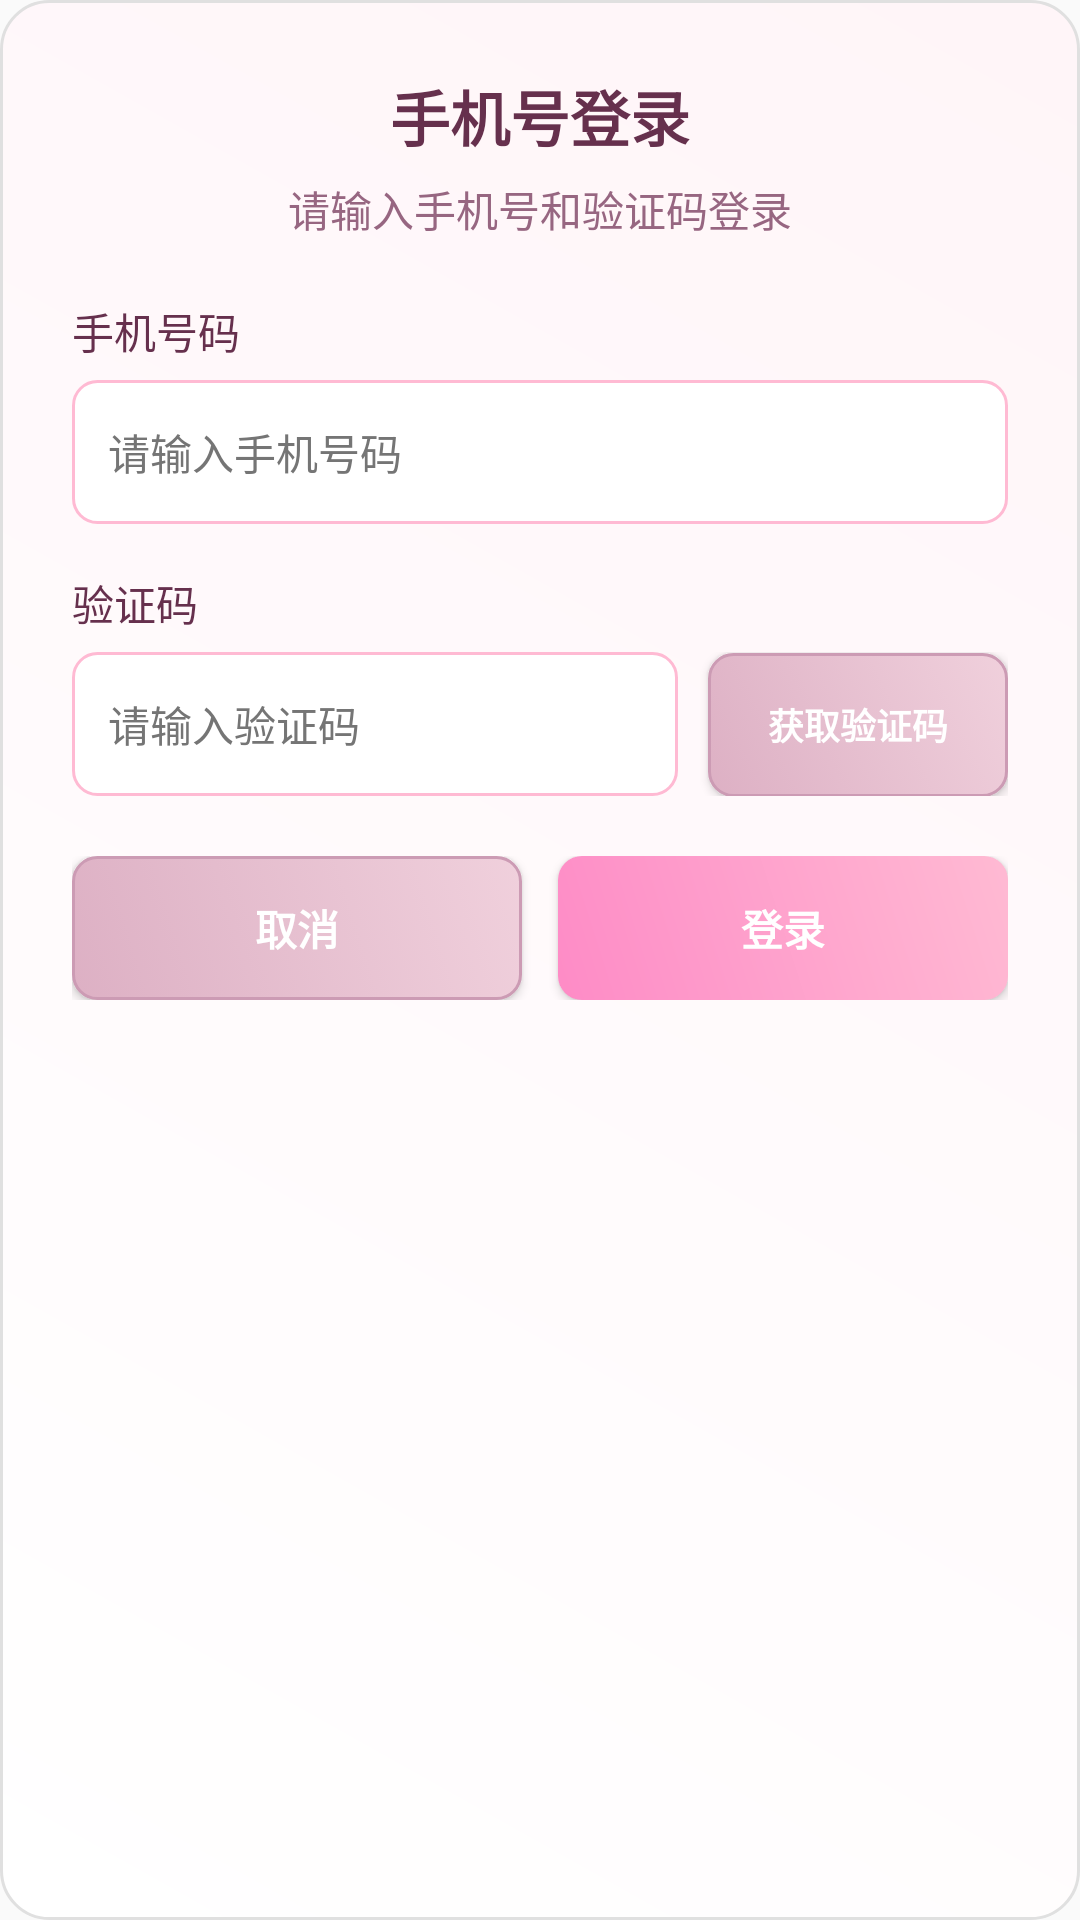

This screen was rendered from an Android layout file. Write that file and the resources it references.
<!-- AndroidManifest.xml: application theme AppTheme -->
<!-- res/layout/dialog_phone_login.xml -->
<?xml version="1.0" encoding="utf-8"?>
<LinearLayout xmlns:android="http://schemas.android.com/apk/res/android"
    android:layout_width="match_parent"
    android:layout_height="wrap_content"
    android:orientation="vertical"
    android:padding="24dp"
    android:background="@drawable/sakura_dialog_background">

    <TextView
        android:id="@+id/tvTitle"
        android:layout_width="wrap_content"
        android:layout_height="wrap_content"
        android:text="手机号登录"
        android:textColor="@color/sakura_text_primary"
        android:textSize="20sp"
        android:textStyle="bold"
        android:layout_gravity="center_horizontal"
        android:layout_marginBottom="6dp"/>

    <TextView
        android:id="@+id/tvSubtitle"
        android:layout_width="wrap_content"
        android:layout_height="wrap_content"
        android:text="请输入手机号和验证码登录"
        android:textColor="@color/sakura_text_secondary"
        android:textSize="14sp"
        android:layout_gravity="center_horizontal"
        android:layout_marginBottom="20dp"/>

    <TextView
        android:id="@+id/tvPhoneLabel"
        android:layout_width="wrap_content"
        android:layout_height="wrap_content"
        android:text="手机号码"
        android:textColor="@color/sakura_text_primary"
        android:textSize="14sp"
        android:layout_marginBottom="6dp"/>

    <EditText
        android:id="@+id/etPhone"
        android:layout_width="match_parent"
        android:layout_height="48dp"
        android:background="@drawable/sakura_edit_background"
        android:hint="请输入手机号码"
        android:textColor="@color/text_primary"
        android:textColorHint="@color/text_secondary"
        android:inputType="phone"
        android:padding="12dp"
        android:textSize="14sp"
        android:maxLines="1"
        android:layout_marginBottom="16dp"/>

    <TextView
        android:id="@+id/tvCaptchaLabel"
        android:layout_width="wrap_content"
        android:layout_height="wrap_content"
        android:text="验证码"
        android:textColor="@color/sakura_text_primary"
        android:textSize="14sp"
        android:layout_marginBottom="6dp"/>

    <LinearLayout
        android:layout_width="match_parent"
        android:layout_height="wrap_content"
        android:orientation="horizontal"
        android:layout_marginBottom="20dp">

        <EditText
            android:id="@+id/etPhoneCode"
            android:layout_width="0dp"
            android:layout_weight="1"
            android:layout_height="48dp"
            android:background="@drawable/sakura_edit_background"
            android:hint="请输入验证码"
            android:textColor="@color/text_primary"
            android:textColorHint="@color/text_secondary"
            android:inputType="number"
            android:padding="12dp"
            android:textSize="14sp"
            android:maxLines="1"/>

        <Button
            android:id="@+id/btnSendCode"
            android:layout_width="wrap_content"
            android:layout_height="48dp"
            android:layout_marginStart="10dp"
            android:background="@drawable/sakura_button_secondary"
            android:text="获取验证码"
            android:textColor="@android:color/white"
            android:textSize="12sp"
            android:textStyle="bold"
            android:minWidth="100dp"/>
    </LinearLayout>

    <LinearLayout
        android:layout_width="match_parent"
        android:layout_height="wrap_content"
        android:orientation="horizontal">

        <Button
            android:id="@+id/btnCancel"
            android:layout_width="0dp"
            android:layout_height="48dp"
            android:layout_marginEnd="6dp"
            android:layout_weight="1"
            android:background="@drawable/sakura_button_secondary"
            android:text="取消"
            android:textColor="@android:color/white"
            android:textSize="14sp"
            android:textStyle="bold" />

        <Button
            android:id="@+id/btnLogin"
            android:layout_width="0dp"
            android:layout_height="48dp"
            android:layout_marginStart="6dp"
            android:layout_weight="1"
            android:background="@drawable/sakura_button"
            android:text="登录"
            android:textColor="@android:color/white"
            android:textSize="14sp"
            android:textStyle="bold" />
    </LinearLayout>

</LinearLayout>
<!-- resources referenced by this layout -->
<resources>
  <color name="sakura_text_primary">#66304D</color>
  <color name="sakura_text_secondary">#976681</color>
  <color name="text_primary">#212121</color>
  <color name="text_secondary">#757575</color>
  <!-- drawable sakura_button (drawable) -->
  <?xml version="1.0" encoding="utf-8"?>
  <ripple xmlns:android="http://schemas.android.com/apk/res/android"
      android:color="#40FFFFFF">
      <item>
          <shape android:shape="rectangle">
              
              <solid android:color="@color/sakura_accent" />
              
              <corners android:radius="8dp" />
              
              <gradient
                  android:startColor="@color/sakura_accent"
                  android:endColor="@color/sakura_primary"
                  android:angle="45" />
          </shape>
      </item>
  </ripple>
  <!-- drawable sakura_button_secondary (drawable) -->
  <?xml version="1.0" encoding="utf-8"?>
  <selector xmlns:android="http://schemas.android.com/apk/res/android">
      <item android:state_pressed="true">
          <shape android:shape="rectangle">
              <gradient
                  android:startColor="#D4A5B8"
                  android:endColor="#E8C4D0"
                  android:angle="45"/>
              <corners android:radius="8dp"/>
              <stroke android:width="1dp" android:color="#C48FA8"/>
              <padding android:left="16dp" android:right="16dp" android:top="8dp" android:bottom="8dp"/>
          </shape>
      </item>
      <item android:state_enabled="false">
          <shape android:shape="rectangle">
              <solid android:color="#F5E8EC"/>
              <corners android:radius="8dp"/>
              <stroke android:width="1dp" android:color="#E8D0D8"/>
              <padding android:left="16dp" android:right="16dp" android:top="8dp" android:bottom="8dp"/>
          </shape>
      </item>
      <item>
          <shape android:shape="rectangle">
              <gradient
                  android:startColor="#DDB0C4"
                  android:endColor="#F0D0DC"
                  android:angle="45"/>
              <corners android:radius="8dp"/>
              <stroke android:width="1dp" android:color="#CC9BB4"/>
              <padding android:left="16dp" android:right="16dp" android:top="8dp" android:bottom="8dp"/>
          </shape>
      </item>
  </selector>
  <!-- drawable sakura_dialog_background (drawable) -->
  <?xml version="1.0" encoding="utf-8"?>
  <shape xmlns:android="http://schemas.android.com/apk/res/android"
      android:shape="rectangle">
      
      <corners android:radius="16dp" />
      
      
      <gradient
          android:startColor="@color/sakura_background"
          android:endColor="#FFFFFF"
          android:angle="225" />
      
      
      <stroke
          android:width="1dp"
          android:color="@color/sakura_divider" />
      
      
      <padding
          android:left="12dp"
          android:top="12dp"
          android:right="12dp"
          android:bottom="12dp" />
  </shape>
  <!-- drawable sakura_edit_background (drawable) -->
  <?xml version="1.0" encoding="utf-8"?>
  <shape xmlns:android="http://schemas.android.com/apk/res/android"
      android:shape="rectangle">
      
      <solid android:color="@color/color_white" />
      
      <corners android:radius="8dp" />
      
      <stroke
          android:width="1dp"
          android:color="@color/sakura_primary" />
  </shape>
  <style name="AppTheme" parent="AppBaseTheme">
          <item name="colorPrimary">@color/common_theme_color</item>
          <item name="colorPrimaryDark">@color/common_theme_color</item>
          <item name="colorAccent">@color/common_theme_color</item>
      </style>
  <color name="sakura_accent">#FE8BC6</color>
  <color name="sakura_primary">#FFBAD3</color>
  <color name="sakura_background">#FFF5F8</color>
  <color name="sakura_divider">#E0E0E0</color>
  <color name="color_white">#FFFFFFFF</color>
  <style name="AppBaseTheme" parent="Theme.AppCompat.DayNight.NoActionBar" />
  <color name="common_theme_color" tools:override="true">@color/red_500</color>
  <color name="red_500">#F44336</color>
</resources>
